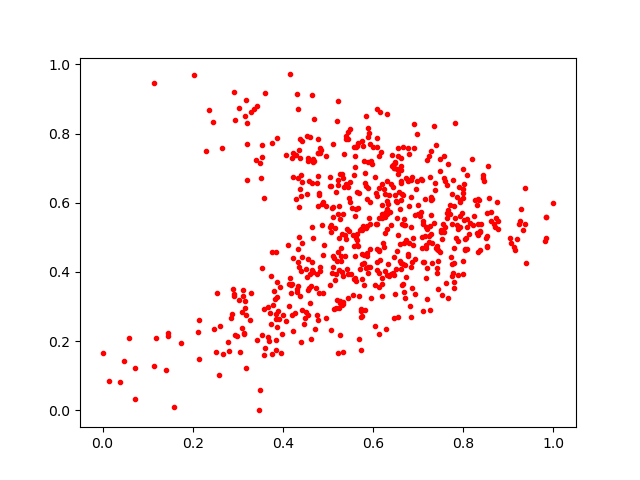

Values plotted in this chart, from the file beside it:
0.72647905, 0.5337188
0.5376, 0.4476
0.4548, 0.2762
0.4678, 0.7272
0.7508, 0.5148
0.5275, 0.3156
0.8778, 0.5479
0.5864, 0.6109
0.7793, 0.3545
0.5555, 0.507
0.452, 0.409
0.5209, 0.8354
0.5609, 0.7027
0.6798, 0.4825
0.8517, 0.5719
0.792, 0.6083
0.5654, 0.7639
0.4562, 0.7207
0.8325, 0.4566
0.414, 0.3665
0.4388, 0.7295
0.5189, 0.3183
0.7624, 0.3688
0.8671, 0.5382
0.3679, 0.2983
0.361, 0.1809
0.4158, 0.971
0.7799, 0.4681
0.2649, 0.7594
0.7591, 0.5309
0.7237, 0.4857
0.3205, 0.7695
0.2595, 0.2449
0.6526, 0.4593
0.4233, 0.6736
0.3543, 0.7665
0.5228, 0.6659
0.8324, 0.6109
0.5137, 0.4394
0.4059, 0.2571
0.7163, 0.4697
0.9832, 0.5576
0.5416, 0.4087
0.7267, 0.2896
0.4225, 0.2302
0.8119, 0.5105
0.5493, 0.6614
0.6793, 0.5894
0.6457, 0.444
0.4529, 0.6265
0.7985, 0.4311
0.6208, 0.3833
0.7398, 0.4706
0.5596, 0.4462
0.5869, 0.4553
0.3803, 0.345
0.2925, 0.3308
0.1418, 0.1161
0.801, 0.6552
0.6593, 0.4312
0.5605, 0.5617
... 599 more rows
